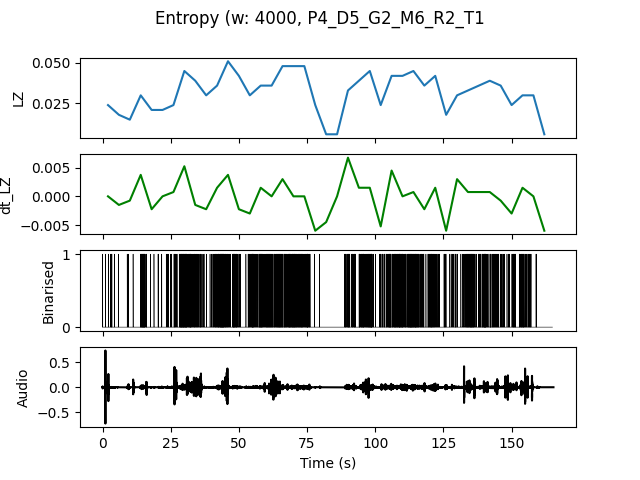

The data file committed next to this chart (first rows):
, t0, LZ, dt_LZ, IOI
0.0, 0.0, 0.02393, 0.0, 0.6667
4.0, 4.0, 0.01795, -0.001496, 2.0
8.0, 8.0, 0.01496, -0.0007479, 1.333
12.0, 12.0, 0.02991, 0.003739, 0.2857
16.0, 16.0, 0.02094, -0.002244, 1.0
20.0, 20.0, 0.02094, 0.0, 0.8
24.0, 24.0, 0.02393, 0.0007479, 0.5
28.0, 28.0, 0.04487, 0.005235, 0.16
32.0, 32.0, 0.03889, -0.001496, 0.25
36.0, 36.0, 0.02991, -0.002244, 0.6667
40.0, 40.0, 0.0359, 0.001496, 0.2
44.0, 44.0, 0.05085, 0.003739, 0.2353
48.0, 48.0, 0.04188, -0.002244, 0.3077
52.0, 52.0, 0.02991, -0.002991, 0.3077
56.0, 56.0, 0.0359, 0.001496, 0.25
60.0, 60.0, 0.0359, 0.0, 0.2222
64.0, 64.0, 0.04786, 0.002991, 0.2
68.0, 68.0, 0.04786, 0.0, 0.1818
72.0, 72.0, 0.04786, 0.0, 0.2105
76.0, 76.0, 0.02393, -0.005983, 1.0
80.0, 80.0, 0.005983, -0.004487, 0.0
84.0, 84.0, 0.005983, 0.0, 0.0
88.0, 88.0, 0.03291, 0.006731, 0.3077
92.0, 92.0, 0.03889, 0.001496, 0.2667
96.0, 96.0, 0.04487, 0.001496, 0.2
100.0, 100.0, 0.02393, -0.005235, 0.5
104.0, 104.0, 0.04188, 0.004487, 0.2
108.0, 108.0, 0.04188, 0.0, 0.2
112.0, 112.0, 0.04487, 0.0007479, 0.16
116.0, 116.0, 0.0359, -0.002244, 0.3333
120.0, 120.0, 0.04188, 0.001496, 0.2667
124.0, 124.0, 0.01795, -0.005983, 0.8
128.0, 128.0, 0.02991, 0.002991, 0.5
132.0, 132.0, 0.03291, 0.0007479, 0.2222
136.0, 136.0, 0.0359, 0.0007479, 0.2857
140.0, 140.0, 0.03889, 0.0007479, 0.2353
144.0, 144.0, 0.0359, -0.0007479, 0.3333
148.0, 148.0, 0.02393, -0.002991, 0.3636
152.0, 152.0, 0.02991, 0.001496, 0.3333
156.0, 156.0, 0.02991, 0.0, 0.5
160.0, 160.0, 0.005983, -0.005983, 0.0
